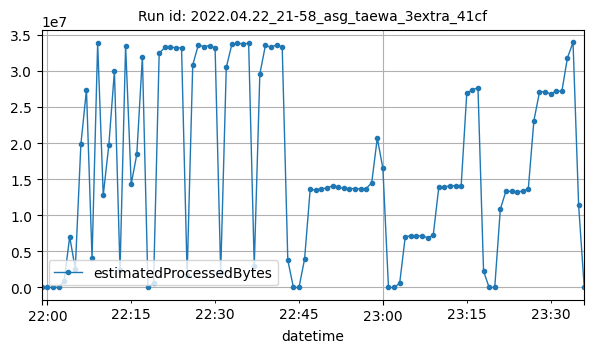

The table this chart was drawn from, first rows:
datetime, estimatedProcessedBytes
2022-04-22T21:59:00Z, 1756
2022-04-22T22:00:00Z, 3412
2022-04-22T22:01:00Z, 3514
2022-04-22T22:02:00Z, 3428
2022-04-22T22:03:00Z, 883840
2022-04-22T22:04:00Z, 7011031
2022-04-22T22:05:00Z, 2604988
2022-04-22T22:06:00Z, 19806113
2022-04-22T22:07:00Z, 27385344
2022-04-22T22:08:00Z, 4038967
2022-04-22T22:09:00Z, 33824582
2022-04-22T22:10:00Z, 12752820
2022-04-22T22:11:00Z, 19744927
2022-04-22T22:12:00Z, 29959432
2022-04-22T22:13:00Z, 2383967
2022-04-22T22:14:00Z, 33499426
2022-04-22T22:15:00Z, 14317497
2022-04-22T22:16:00Z, 18433258
2022-04-22T22:17:00Z, 31972376
2022-04-22T22:18:00Z, 5058
2022-04-22T22:19:00Z, 620379
2022-04-22T22:20:00Z, 32430424
2022-04-22T22:21:00Z, 33230075
2022-04-22T22:22:00Z, 33329348
2022-04-22T22:23:00Z, 33170947
2022-04-22T22:24:00Z, 33190623
2022-04-22T22:25:00Z, 1793653
2022-04-22T22:26:00Z, 30797847
2022-04-22T22:27:00Z, 33601770
2022-04-22T22:28:00Z, 33342433
2022-04-22T22:29:00Z, 33504272
2022-04-22T22:30:00Z, 33145996
2022-04-22T22:31:00Z, 2090939
2022-04-22T22:32:00Z, 30466863
2022-04-22T22:33:00Z, 33677977
2022-04-22T22:34:00Z, 33795463
2022-04-22T22:35:00Z, 33745149
2022-04-22T22:36:00Z, 33802928
2022-04-22T22:37:00Z, 2965704
2022-04-22T22:38:00Z, 29562503
2022-04-22T22:39:00Z, 33532298
2022-04-22T22:40:00Z, 33242534
2022-04-22T22:41:00Z, 33613440
2022-04-22T22:42:00Z, 33269232
2022-04-22T22:43:00Z, 3785250
2022-04-22T22:44:00Z, 8796
2022-04-22T22:45:00Z, 3632
2022-04-22T22:46:00Z, 3950076
2022-04-22T22:47:00Z, 13576952
2022-04-22T22:48:00Z, 13504300
2022-04-22T22:49:00Z, 13652408
2022-04-22T22:50:00Z, 13773650
2022-04-22T22:51:00Z, 14086215
2022-04-22T22:52:00Z, 13897334
2022-04-22T22:53:00Z, 13708728
2022-04-22T22:54:00Z, 13704783
2022-04-22T22:55:00Z, 13690731
2022-04-22T22:56:00Z, 13664094
2022-04-22T22:57:00Z, 13685507
2022-04-22T22:58:00Z, 14494945
... 38 more rows
